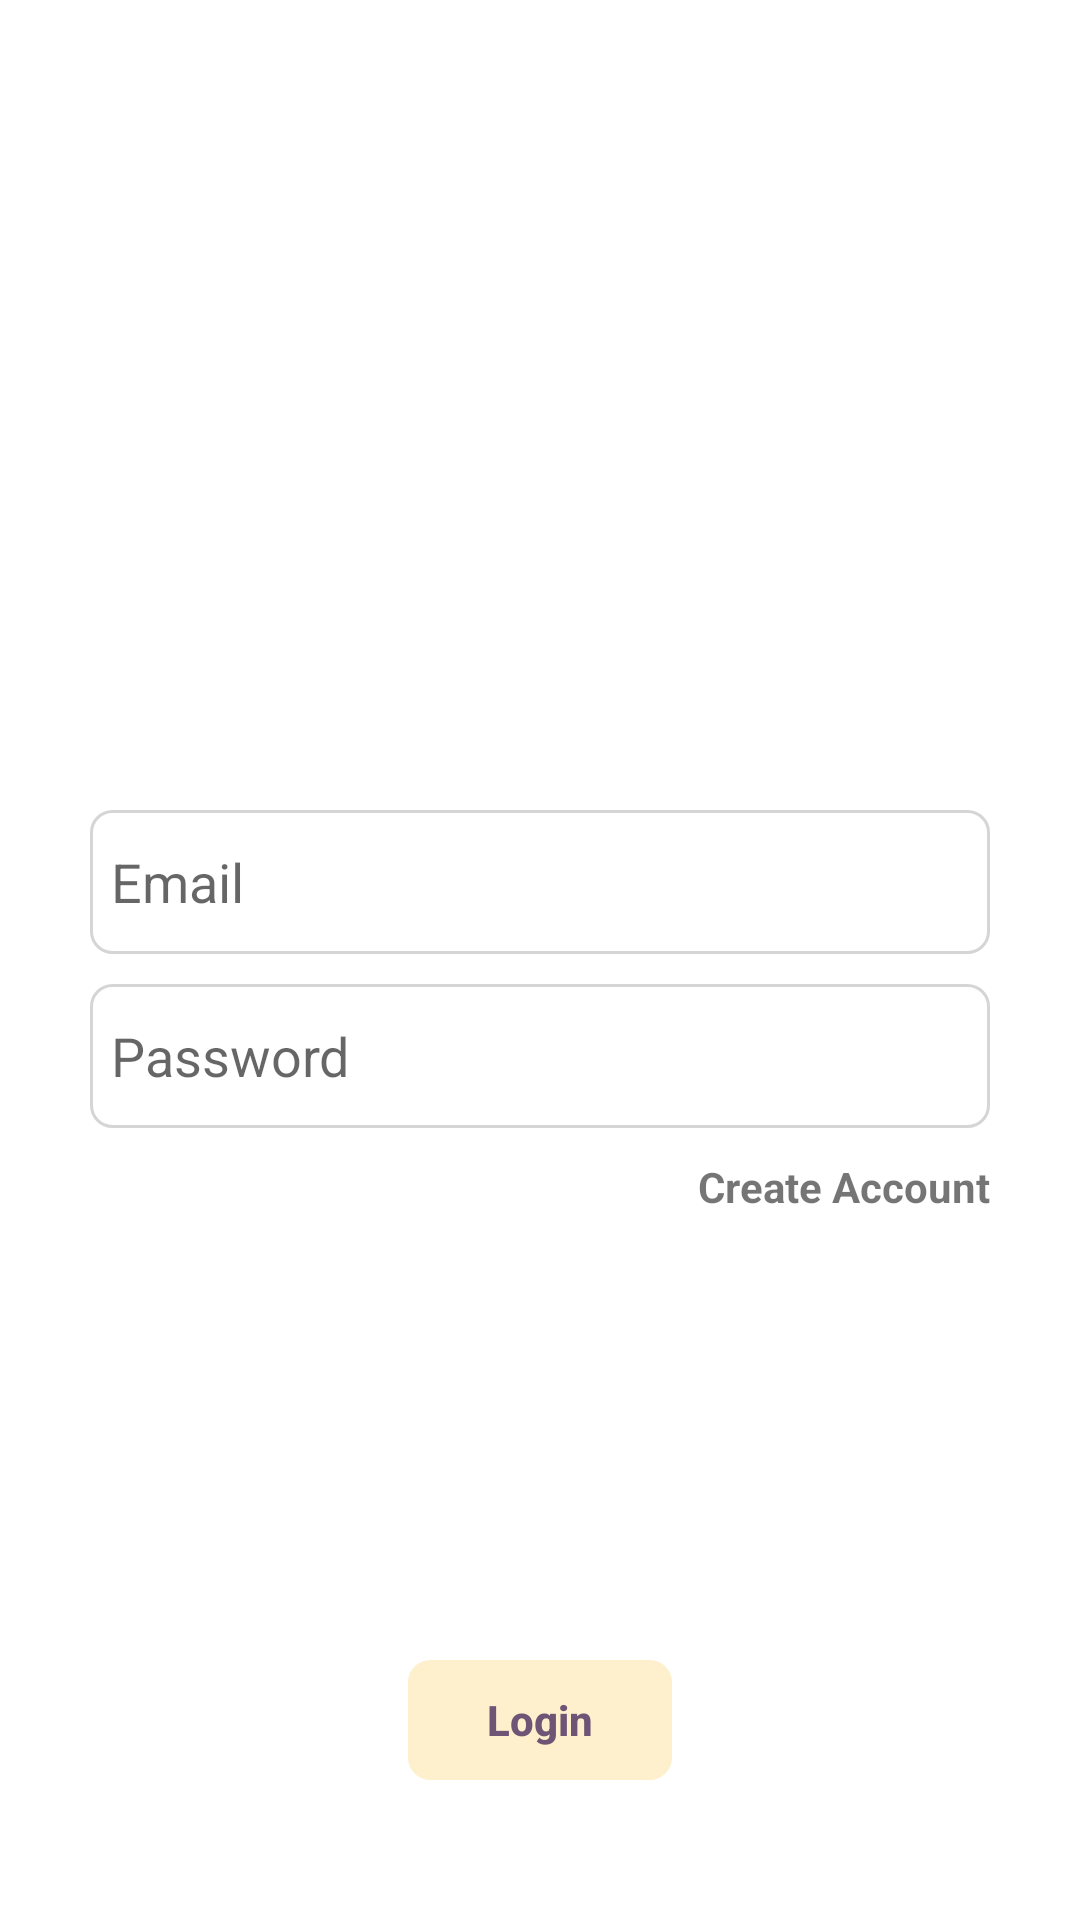

Produce the Android XML layout that renders to this screen, including the resource entries it uses.
<!-- AndroidManifest.xml: application theme Theme.G2CApp -->
<!-- res/layout/activity_login.xml -->
<?xml version="1.0" encoding="utf-8"?>
<androidx.constraintlayout.widget.ConstraintLayout xmlns:android="http://schemas.android.com/apk/res/android"
    xmlns:app="http://schemas.android.com/apk/res-auto"
    xmlns:tools="http://schemas.android.com/tools"
    android:layout_width="match_parent"
    android:layout_height="match_parent"
    tools:context="com.charge.todolist.account.LoginActivity">

    <ImageView
        android:id="@+id/textView"
        android:layout_width="150dp"
        android:layout_height="150dp"
        android:src="@drawable/to_do_list"
        android:layout_marginTop="90dp"
        app:layout_constraintEnd_toEndOf="parent"
        app:layout_constraintStart_toStartOf="parent"
        app:layout_constraintTop_toTopOf="parent" />

    <EditText
        android:id="@+id/etLoginGmailBox"
        android:layout_width="match_parent"
        android:layout_height="48dp"
        android:hint="@string/email"
        android:background="@drawable/box_bg"
        android:elevation="2dp"
        android:padding="7dp"
        android:layout_marginStart="30dp"
        android:layout_marginEnd="30dp"
        android:layout_marginTop="30dp"
        android:inputType="textEmailAddress"
        app:layout_constraintEnd_toEndOf="parent"
        app:layout_constraintStart_toStartOf="parent"
        app:layout_constraintTop_toBottomOf="@+id/textView" />

    <EditText
        android:id="@+id/etLoginPasswordBox"
        android:layout_width="0dp"
        android:layout_height="48dp"
        android:layout_marginTop="10dp"
        android:ems="10"
        android:background="@drawable/box_bg"
        android:elevation="2dp"
        android:padding="7dp"
        android:maxLength="30"
        android:hint="@string/password"
        android:inputType="textPassword"
        app:layout_constraintEnd_toEndOf="@+id/etLoginGmailBox"
        app:layout_constraintStart_toStartOf="@+id/etLoginGmailBox"
        app:layout_constraintTop_toBottomOf="@+id/etLoginGmailBox" />

    <androidx.appcompat.widget.AppCompatButton
        android:id="@+id/btnLogin"
        android:layout_width="wrap_content"
        android:layout_height="40dp"
        android:text="@string/login"
        android:textAllCaps="false"
        android:textColor="@color/blue_color"
        android:textStyle="bold"
        android:background="@drawable/box_bg"
        android:backgroundTint="@color/yellow_color"
        app:layout_constraintBottom_toBottomOf="parent"
        app:layout_constraintEnd_toEndOf="@+id/etLoginPasswordBox"
        app:layout_constraintStart_toStartOf="@+id/etLoginPasswordBox"
        app:layout_constraintTop_toBottomOf="@+id/tvLoginCreateAccount"
        app:layout_constraintVertical_bias="0.76" />

    <TextView
        android:id="@+id/tvLoginCreateAccount"
        android:layout_width="wrap_content"
        android:layout_height="wrap_content"
        android:layout_marginTop="10dp"
        android:text="@string/create_account"
        android:textStyle="bold"
        app:layout_constraintEnd_toEndOf="@+id/etLoginPasswordBox"
        app:layout_constraintTop_toBottomOf="@+id/etLoginPasswordBox" />

</androidx.constraintlayout.widget.ConstraintLayout>
<!-- resources referenced by this layout -->
<resources>
  <color name="blue_color">#FF6F5575</color>
  <color name="yellow_color">#FFFEEFCD</color>
  <!-- drawable box_bg (drawable) -->
  <?xml version="1.0" encoding="utf-8"?>
  <shape xmlns:android="http://schemas.android.com/apk/res/android">
      <stroke
          android:width="1dp"
          android:color="#D5D5D5"/>
      <corners
          android:radius="7dp"/>
  </shape>
  <string name="create_account">Create Account</string>
  <string name="email">Email</string>
  <string name="login">Login</string>
  <string name="password">Password</string>
  <style name="Theme.G2CApp" parent="Theme.MaterialComponents.DayNight.DarkActionBar">
          
          <item name="colorPrimary">@color/purple_500</item>
          <item name="colorPrimaryVariant">@color/purple_700</item>
          <item name="colorOnPrimary">@color/white</item>
          
          <item name="colorSecondary">@color/teal_200</item>
          <item name="colorSecondaryVariant">@color/teal_700</item>
          <item name="colorOnSecondary">@color/black</item>
          
          <item name="android:statusBarColor" tools:targetApi="l">?attr/colorPrimaryVariant</item>
          
      </style>
  <color name="purple_500">#FF6200EE</color>
  <color name="purple_700">#FF000000</color>
  <color name="white">#FFFFFFFF</color>
  <color name="teal_200">#FF03DAC5</color>
  <color name="teal_700">#FF018786</color>
  <color name="black">#FF000000</color>
</resources>
